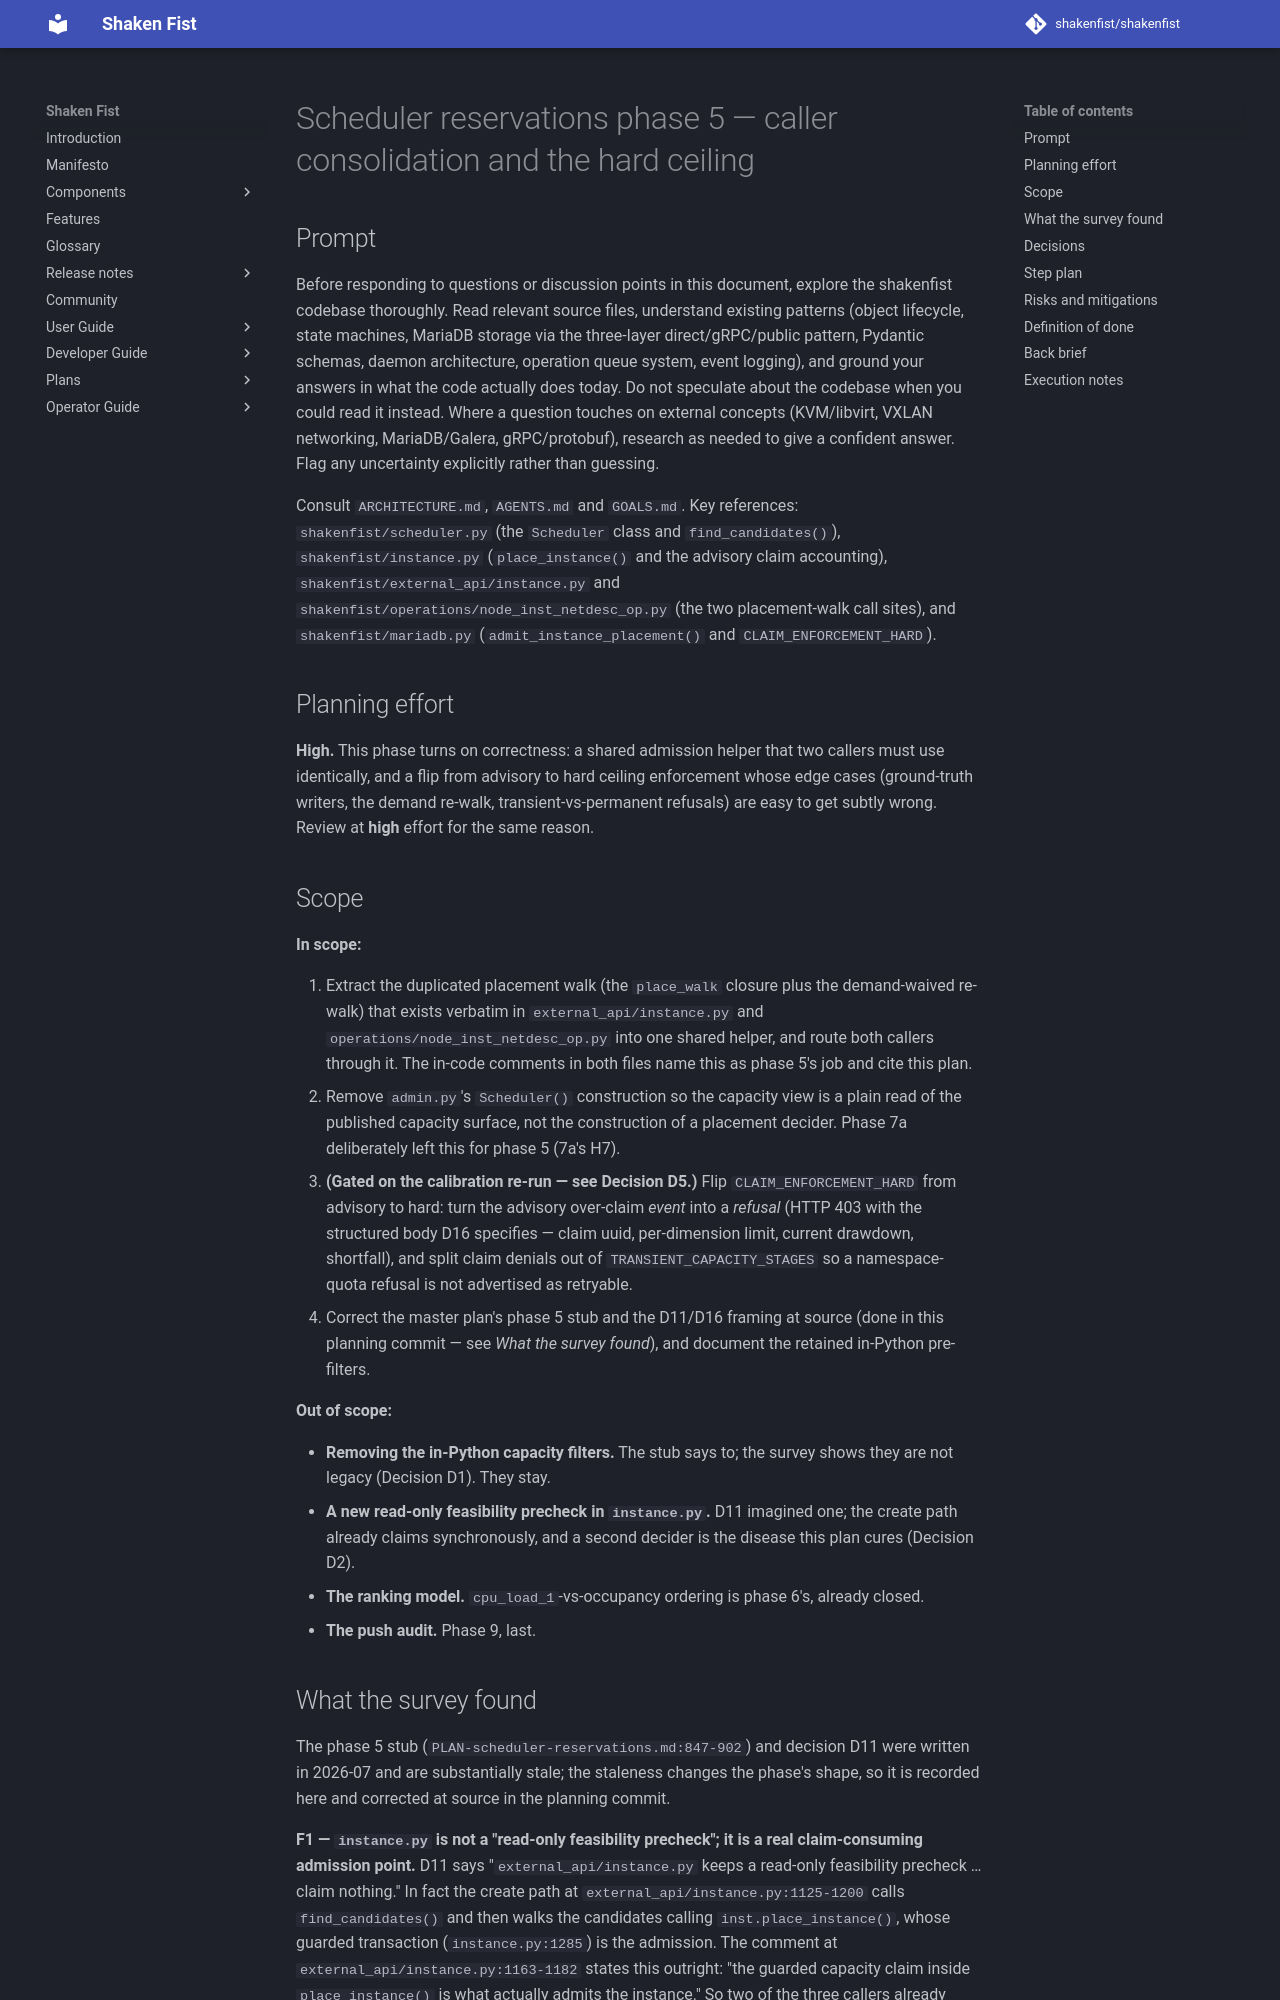

repository: shakenfist/shakenfist · page: plans/PLAN-scheduler-reservations-phase-05-callers/index.html · generator: mkdocs

# Scheduler reservations phase 5 — caller consolidation and the hard ceiling

## Prompt

Before responding to questions or discussion points in this
document, explore the shakenfist codebase thoroughly. Read
relevant source files, understand existing patterns (object
lifecycle, state machines, MariaDB storage via the three-layer
direct/gRPC/public pattern, Pydantic schemas, daemon
architecture, operation queue system, event logging), and
ground your answers in what the code actually does today. Do
not speculate about the codebase when you could read it
instead. Where a question touches on external concepts
(KVM/libvirt, VXLAN networking, MariaDB/Galera, gRPC/protobuf),
research as needed to give a confident answer. Flag any
uncertainty explicitly rather than guessing.

Consult `ARCHITECTURE.md`, `AGENTS.md` and `GOALS.md`. Key
references: `shakenfist/scheduler.py` (the `Scheduler` class and
`find_candidates()`), `shakenfist/instance.py`
(`place_instance()` and the advisory claim accounting),
`shakenfist/external_api/instance.py` and
`shakenfist/operations/node_inst_netdesc_op.py` (the two
placement-walk call sites), and `shakenfist/mariadb.py`
(`admit_instance_placement()` and `CLAIM_ENFORCEMENT_HARD`).

## Planning effort

**High.** This phase turns on correctness: a shared admission
helper that two callers must use identically, and a flip from
advisory to hard ceiling enforcement whose edge cases (ground-truth
writers, the demand re-walk, transient-vs-permanent refusals) are
easy to get subtly wrong. Review at **high** effort for the same
reason.

## Scope

**In scope:**

1. Extract the duplicated placement walk (the `place_walk` closure
   plus the demand-waived re-walk) that exists verbatim in
   `external_api/instance.py` and `operations/node_inst_netdesc_op.py`
   into one shared helper, and route both callers through it. The
   in-code comments in both files name this as phase 5's job and cite
   this plan.
2. Remove `admin.py`'s `Scheduler()` construction so the capacity
   view is a plain read of the published capacity surface, not the
   construction of a placement decider. Phase 7a deliberately left this
   for phase 5 (7a's H7).
3. **(Gated on the calibration re-run — see Decision D5.)** Flip
   `CLAIM_ENFORCEMENT_HARD` from advisory to hard: turn the advisory
   over-claim *event* into a *refusal* (HTTP 403 with the structured
   body D16 specifies — claim uuid, per-dimension limit, current
   drawdown, shortfall), and split claim denials out of
   `TRANSIENT_CAPACITY_STAGES` so a namespace-quota refusal is not
   advertised as retryable.
4. Correct the master plan's phase 5 stub and the D11/D16 framing at
   source (done in this planning commit — see *What the survey found*),
   and document the retained in-Python pre-filters.

**Out of scope:**

- **Removing the in-Python capacity filters.** The stub says to; the
  survey shows they are not legacy (Decision D1). They stay.
- **A new read-only feasibility precheck in `instance.py`.** D11
  imagined one; the create path already claims synchronously, and a
  second decider is the disease this plan cures (Decision D2).
- **The ranking model.** `cpu_load_1`-vs-occupancy ordering is phase
  6's, already closed.
- **The push audit.** Phase 9, last.
